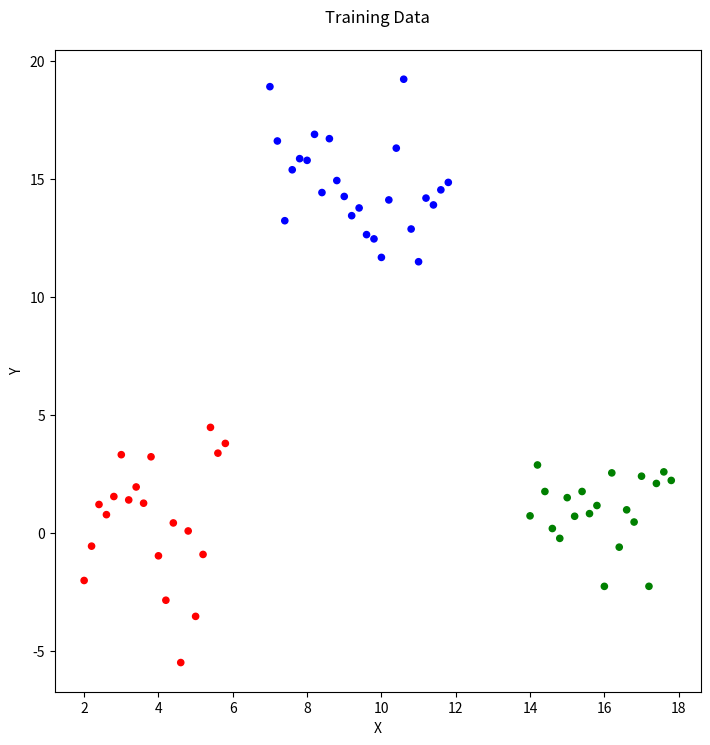
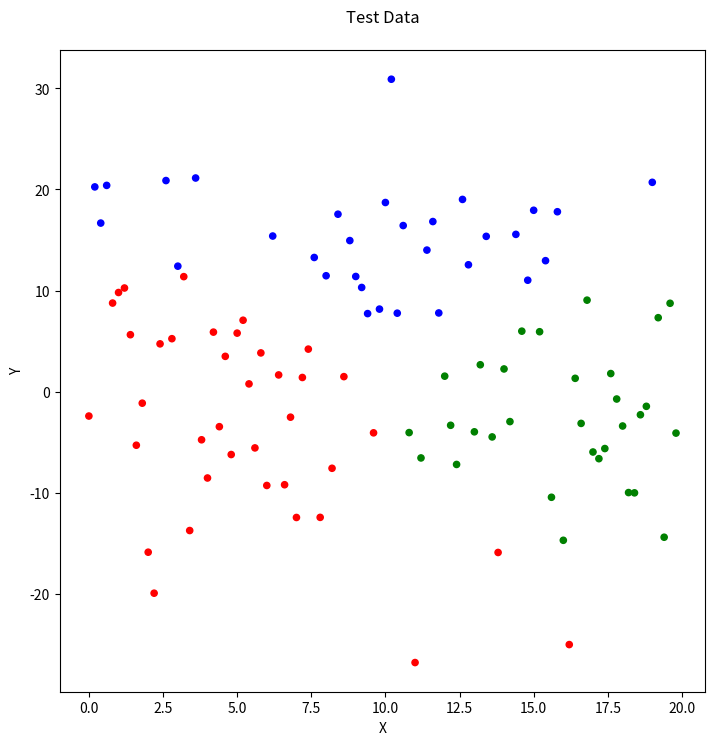

These charts were generated, in order, by the following Python code:
import numpy as np
import matplotlib.pyplot as plt
import scipy.stats

# generate training data

x_class_0 = np.arange(2, 6, 0.2)
y_class_0 = 1 + (np.random.normal(0, 1, len(x_class_0))) * 2

x_class_1 = np.arange(14, 18, 0.2)
y_class_1 = 1 + (np.random.normal(0, 1, len(x_class_1))) * 2

x_class_2 = np.arange(7, 12, 0.2)
y_class_2 = 14 + (np.random.normal(0, 1, len(x_class_2))) * 2

x = np.concatenate([x_class_0, x_class_1, x_class_2])
y = np.concatenate([y_class_0, y_class_1, y_class_2])

classes_0 = np.zeros((len(x_class_0)))
classes_1 = np.zeros((len(x_class_1))) + 1
classes_2 = np.zeros((len(x_class_2))) + 2

classes = np.concatenate([classes_0, classes_1, classes_2])

train_data = np.column_stack((x,y,classes))

colors = ['r', 'g', 'b']
f = lambda x: colors[int(x)]
colors_train = list(map(f, classes))

# plot training data

my_dpi = 96
plt.figure(figsize=(800/my_dpi, 800/my_dpi), dpi=my_dpi)

plt.scatter(x,y, color=colors_train, s=20)

plt.xlabel('X')
plt.ylabel('Y')
plt.title('Training Data\n')

plt.savefig("gauss_naive_bayes_classifier_train.png")



# learn a Gaussian Naive Bayesian Classifier

# prior P(Y)
def prior(data, K):
    p = np.ones((K))
    nrow = data.shape[0]
    for k in np.arange(K):
        p[k] = np.sum(data[:, -1] == k) / nrow
    return p
prior_ = prior(train_data, 3)

# learn J*K Gaussian components of the likelihood P(X|Y)
J = 2
def learn_gaussians(train_data, J, K):
    mean = np.zeros(J*K).reshape((J,K))
    variance = np.zeros(J*K).reshape((J,K))
    classes = train_data[:, -1]    
    for j in np.arange(J):
        for k in np.arange(K):
            mean[j,k] = np.sum(train_data[classes==k,j]) / np.sum(classes == k)
            variance[j,k] = np.sum((train_data[classes==k,j] - mean[j,k])**2) / (np.sum(classes == k) - 1)  
    return mean, variance

gaussians = learn_gaussians(train_data, 2, 3)
gauss_mean = gaussians[0]
gauss_variance = gaussians[1]

# likelihood function for one data point xi, P(xi|Y=k)
def likelihood(xi, k, gauss_mean, gauss_variance):
    product_of_gaussians = 1
    for j in np.arange(J):
        gaussian_ = scipy.stats.norm.pdf(xi[j], gauss_mean[j,k], np.sqrt(gauss_variance[j,k]))
        product_of_gaussians = product_of_gaussians * gaussian_    
    return product_of_gaussians

# compute posterior P(Y|xi) for one data point xi, for each class k
def posterior(xi, K, gauss_mean, gauss_variance):
    post = np.zeros((K))
    for k in np.arange(K):
        post[k] = prior_[k] * likelihood(xi, k, gauss_mean, gauss_variance)     
    return post

# generate test data
x_test = np.arange(0, 20, 0.2)
y_test = 3 + (np.random.normal(0, 1, len(x_test))) * 12
data_test = np.column_stack((x_test,y_test))

# classify with Naive Bayes
classes_test = np.ones((len(x_test)))
for i in np.arange(data_test.shape[0]):
    post = posterior(data_test[i,:], 3, gauss_mean, gauss_variance)
    classes_test[i] = (np.where(post == np.max(post)))[0][0]

colors_test = list(map(f, classes_test))

# plot test data

plt.figure(figsize=(800/my_dpi, 800/my_dpi), dpi=my_dpi)

plt.scatter(x_test,y_test, color=colors_test, s=20)

plt.xlabel('X')
plt.ylabel('Y')
plt.title('Test Data\n')

plt.savefig("gauss_naive_bayes_classifier_test.png")
